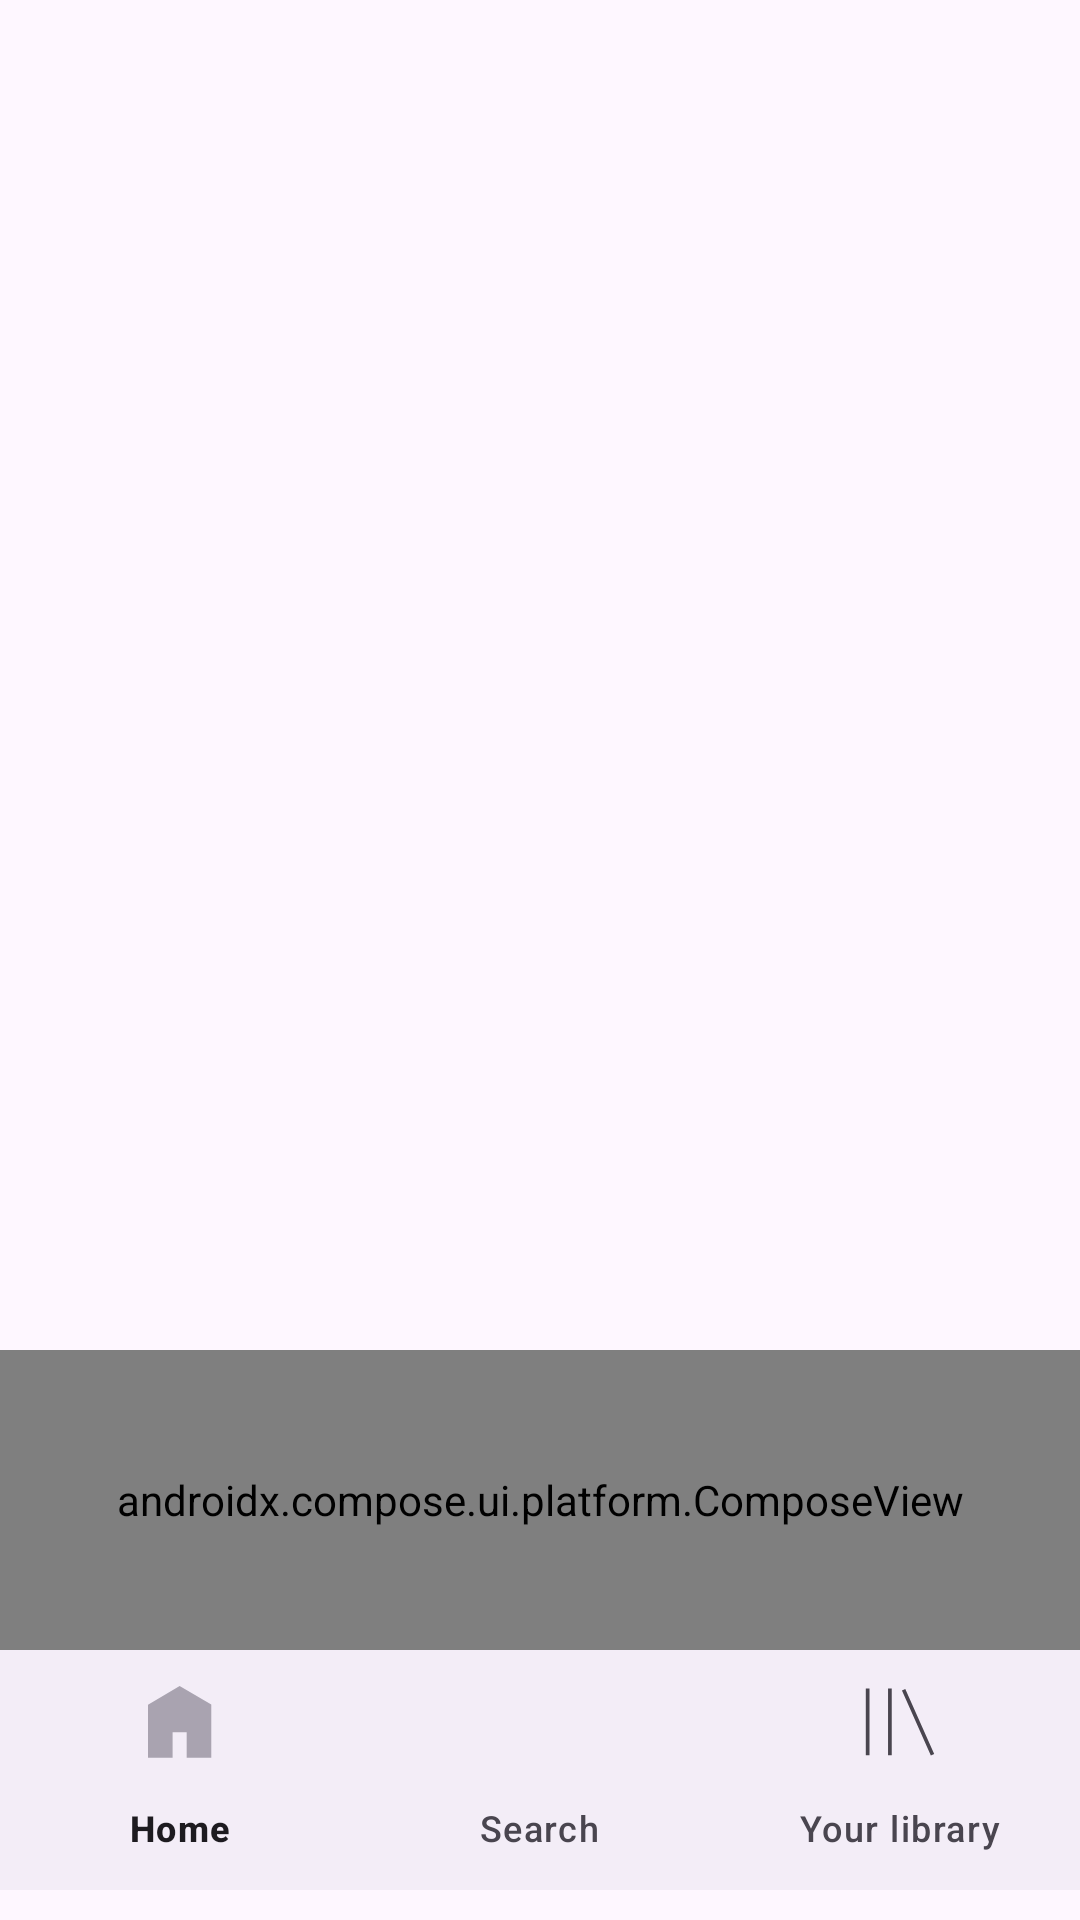

The Android layout XML behind this screen, and the referenced resources:
<!-- AndroidManifest.xml: application theme Theme.DoAnCuoiKyMobile -->
<!-- res/layout/activity_main.xml -->
<?xml version="1.0" encoding="utf-8"?>
<androidx.constraintlayout.widget.ConstraintLayout xmlns:android="http://schemas.android.com/apk/res/android"
    xmlns:app="http://schemas.android.com/apk/res-auto"
    xmlns:tools="http://schemas.android.com/tools"
    android:id="@+id/main"
    android:layout_width="match_parent"
    android:layout_height="match_parent"
    tools:context=".MainActivity"
    android:layout_marginTop="50dp">




    <FrameLayout
        android:id="@+id/frameLayout"
        android:layout_marginRight="30dp"
        android:layout_marginLeft="30dp"
        android:layout_marginTop="40dp"
        android:layout_width="0dp"
        android:layout_height="0dp"
        app:layout_constraintEnd_toEndOf="parent"
        app:layout_constraintStart_toStartOf="parent"
        app:layout_constraintTop_toTopOf="parent"
        tools:layout_editor_absoluteX="-1dp"
        tools:layout_editor_absoluteY="180dp"
        app:layout_constraintBottom_toTopOf="@id/compose_view">

    </FrameLayout>
    <androidx.compose.ui.platform.ComposeView
        android:id="@+id/compose_view"
        android:layout_width="match_parent"
        android:layout_height="100dp"
        app:layout_constraintStart_toStartOf="parent"
        app:layout_constraintEnd_toEndOf="parent"
        app:layout_constraintBottom_toTopOf="@id/bottomNavigationView"/>


    <com.google.android.material.bottomnavigation.BottomNavigationView
        android:id="@+id/bottomNavigationView"
        android:layout_width="match_parent"
        android:layout_height="wrap_content"
        android:layout_marginBottom="10dp"
        app:layout_constraintBottom_toBottomOf="parent"
        app:layout_constraintEnd_toEndOf="parent"
        app:layout_constraintStart_toStartOf="parent"
        app:menu="@menu/bottom_nav_menu" />


</androidx.constraintlayout.widget.ConstraintLayout>
<!-- resources referenced by this layout -->
<resources>
  <style name="Theme.DoAnCuoiKyMobile" parent="Base.Theme.DoAnCuoiKyMobile" />
  <style name="Base.Theme.DoAnCuoiKyMobile" parent="Theme.Material3.DayNight.NoActionBar">
          
          
      </style>
</resources>
